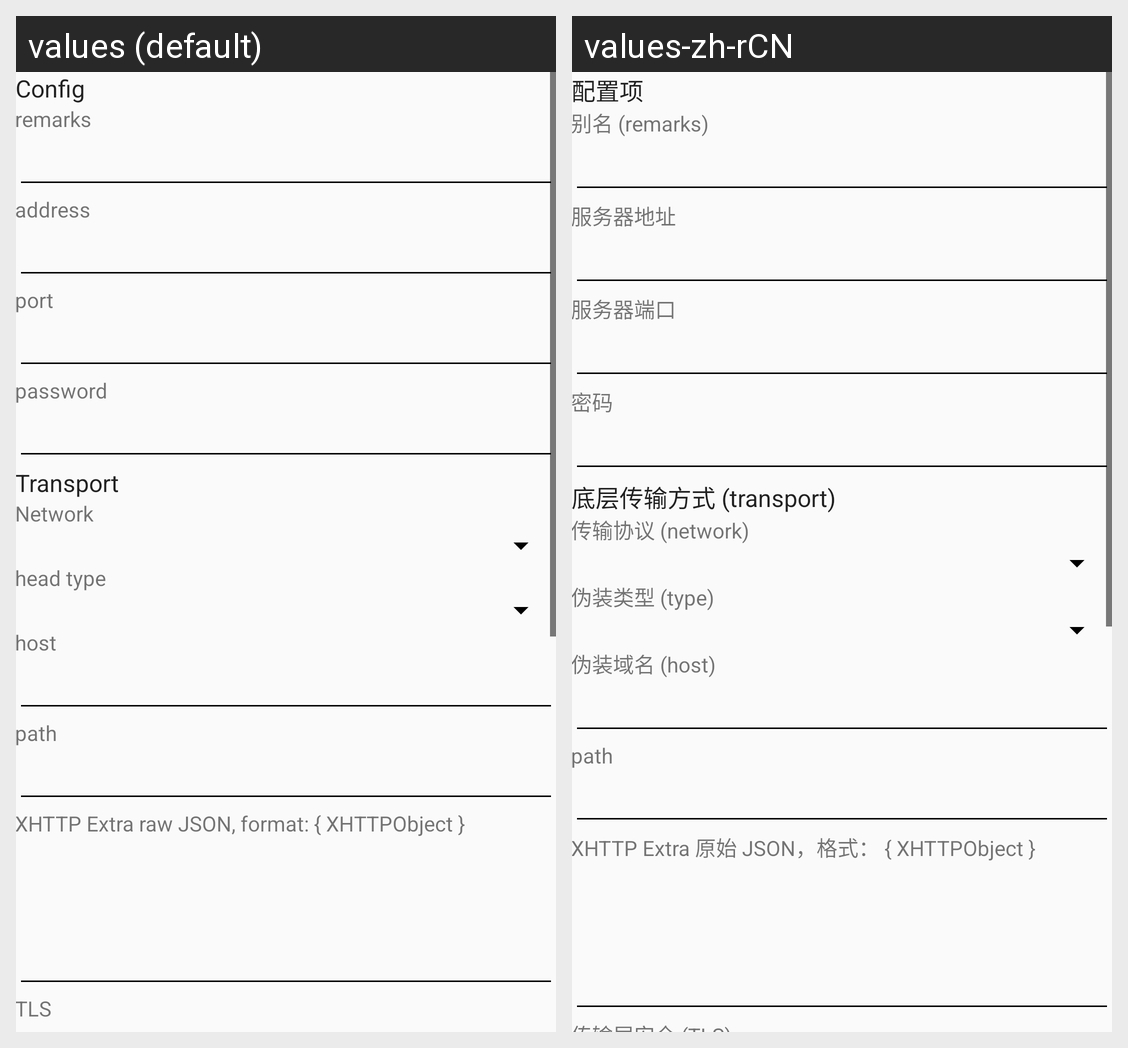

For this localized Android screen grid, give each drawn string resource with its value in every locale shown.
Android screen res/layout/activity_server_trojan.xml rendered under 2 locales, left to right: values (default), values-zh-rCN. Device: Nexus 5 (rendered at 1080×1920; each locale shown at half size, 540×960, under a caption strip naming it); theme AppThemeDayNight.
Strings drawn on this screen, with the default value and each locale's value (text and hints the layout hard-codes, and strings that could not be matched under every locale, appear in the picture but are not listed):

server_lab_id3
  values: password
  values-zh-rCN: 密码

title_server
  values: Config
  values-zh-rCN: 配置项

server_lab_remarks
  values: remarks
  values-zh-rCN: 别名 (remarks)

server_lab_address3
  values: address
  values-zh-rCN: 服务器地址

server_lab_port3
  values: port
  values-zh-rCN: 服务器端口

server_lab_more_function
  values: Transport
  values-zh-rCN: 底层传输方式 (transport)

server_lab_network
  values: Network
  values-zh-rCN: 传输协议 (network)

server_lab_head_type
  values: head type
  values-zh-rCN: 伪装类型 (type)

server_lab_request_host
  values: host
  values-zh-rCN: 伪装域名 (host)

server_lab_path
  values: path
  values-zh-rCN: path

server_lab_xhttp_extra
  values: XHTTP Extra raw JSON, format: { XHTTPObject }
  values-zh-rCN: XHTTP Extra 原始 JSON，格式： { XHTTPObject }
